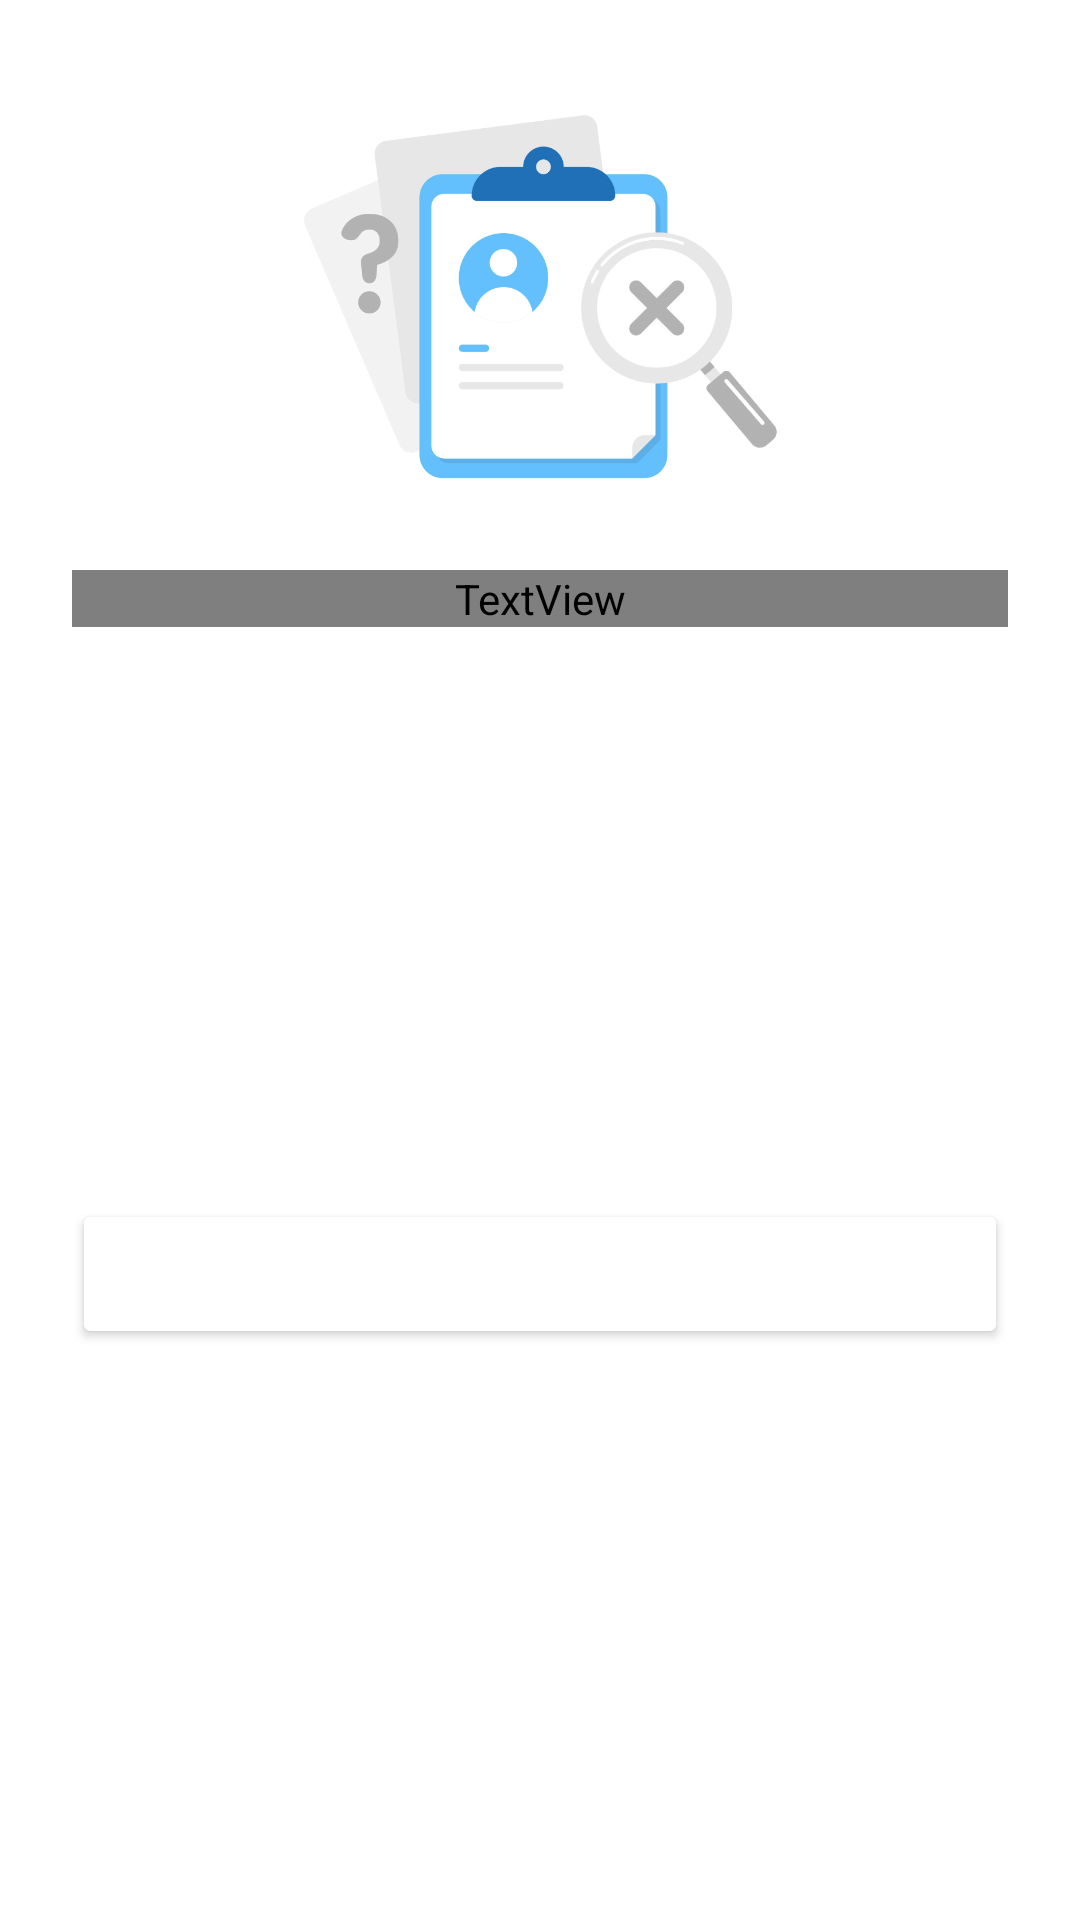

The Android layout XML behind this screen, and the referenced resources:
<!-- AndroidManifest.xml: application theme Theme.MyApplication -->
<!-- res/layout/dialog_wrong_account.xml -->
<?xml version="1.0" encoding="utf-8"?>
<androidx.constraintlayout.widget.ConstraintLayout xmlns:android="http://schemas.android.com/apk/res/android"
    android:layout_width="match_parent"
    android:layout_height="wrap_content"
    android:background="@color/white"
    xmlns:app="http://schemas.android.com/apk/res-auto">

    <ImageView
        android:id="@+id/img_not_found"
        android:layout_width="match_parent"
        android:layout_height="150dp"
        android:src="@drawable/not_found"
        android:layout_marginTop="24dp"
        app:layout_constraintTop_toTopOf="parent"/>

    <TextView
        android:id="@+id/tv_description"
        android:layout_width="match_parent"
        android:layout_height="wrap_content"
        app:layout_constraintTop_toBottomOf="@id/img_not_found"
        android:layout_marginHorizontal="24dp"
        android:textAlignment="center"
        android:textSize="16sp"
        android:textColor="@color/md_grey_500"
        android:layout_marginTop="16dp"
        android:text="Akun tidak ditemukan pastikan email dan password ana benar"/>

    <androidx.appcompat.widget.AppCompatButton
        android:id="@+id/btn_ok"
        android:layout_width="match_parent"
        android:layout_height="50dp"
        android:text="Ok"
        android:layout_marginHorizontal="24dp"
        android:layout_marginVertical="32dp"
        android:textColor="@color/white"
        app:layout_constraintTop_toBottomOf="@id/tv_description"
        app:layout_constraintBottom_toBottomOf="parent"
        android:backgroundTint="@color/md_green_600"/>

</androidx.constraintlayout.widget.ConstraintLayout>
<!-- resources referenced by this layout -->
<resources>
  <!-- drawable not_found: png bitmap (drawable, 103294 bytes) -->
  <style name="Theme.MyApplication" parent="Theme.MaterialComponents.DayNight.DarkActionBar">
          
          <item name="colorPrimary">@color/purple_500</item>
          <item name="colorPrimaryVariant">@color/purple_700</item>
          <item name="colorOnPrimary">@color/white</item>
          
          <item name="colorSecondary">@color/teal_200</item>
          <item name="colorSecondaryVariant">@color/teal_700</item>
          <item name="colorOnSecondary">@color/black</item>
          
          <item name="android:statusBarColor">?attr/colorPrimaryVariant</item>
          
      </style>
  <!-- not gathered from this repository: default colours our renderer supplied (Android Studio template values) -->
  <color name="purple_500">#FF6200EE</color>
  <color name="purple_700">#FF3700B3</color>
  <color name="teal_200">#FF03DAC5</color>
  <color name="teal_700">#FF018786</color>
  <color name="black">#FF000000</color>
  <color name="white">#FFFFFFFF</color>
</resources>
